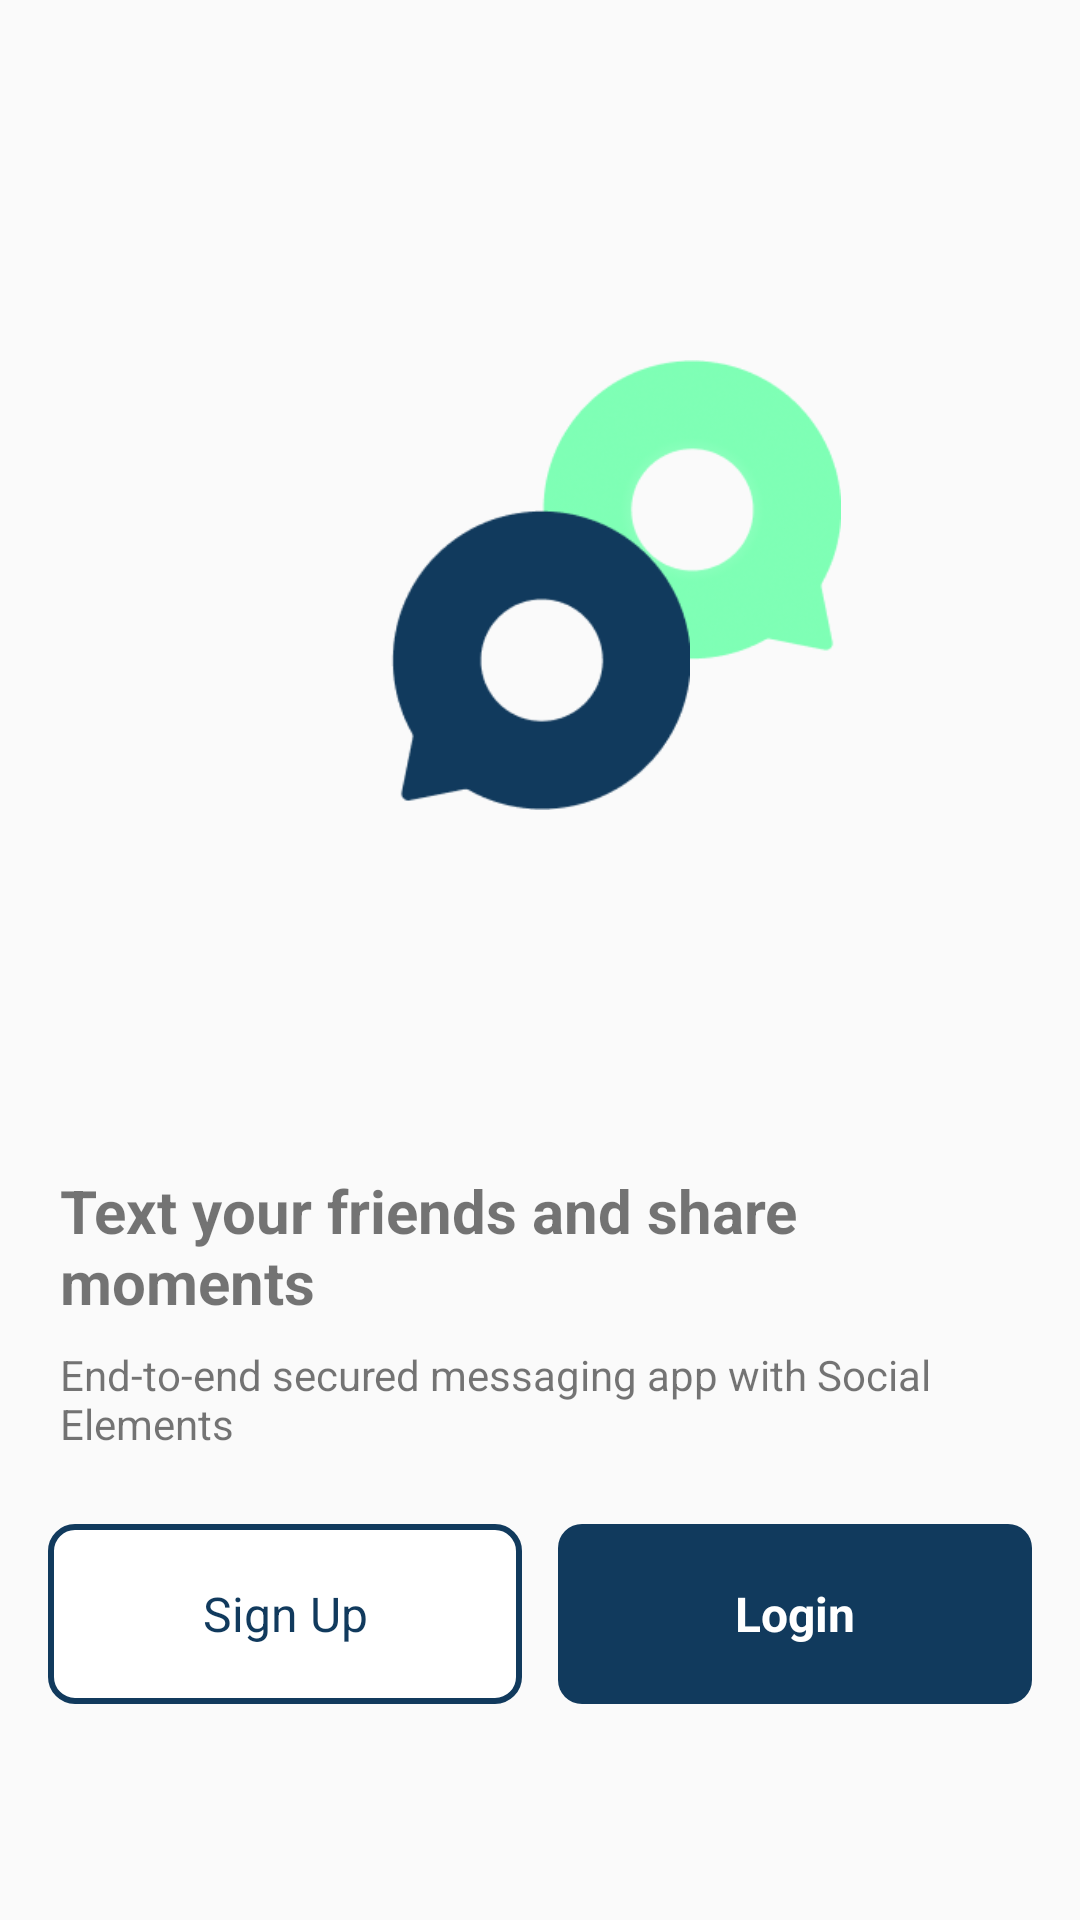

Here is an Android app screen rendered from its layout file. Give the layout XML and the strings, colors and styles it references.
<!-- AndroidManifest.xml: application theme Theme.WeChat -->
<!-- res/layout/activity_welcome.xml -->
<?xml version="1.0" encoding="utf-8"?>
<androidx.coordinatorlayout.widget.CoordinatorLayout xmlns:android="http://schemas.android.com/apk/res/android"
    xmlns:app="http://schemas.android.com/apk/res-auto"
    xmlns:tools="http://schemas.android.com/tools"
    android:layout_width="match_parent"
    android:layout_height="match_parent"
    tools:context=".activities.WelcomeActivity">
    <RelativeLayout
        android:layout_width="match_parent"
        android:layout_height="match_parent">

        <androidx.appcompat.widget.AppCompatImageView
            android:id="@+id/ivWelcomeImage2"
            android:layout_width="100dp"
            android:layout_height="100dp"
            android:layout_above="@id/tvWelcomeLabel1"

            android:layout_centerInParent="true"
            android:layout_marginStart="-50dp"
            android:layout_marginBottom="150dp"
            android:layout_toEndOf="@id/ivWelcomeImage"
            app:srcCompat="@mipmap/img" />

        <androidx.appcompat.widget.AppCompatImageView
            android:id="@+id/ivWelcomeImage"
            android:layout_width="100dp"
            android:layout_height="100dp"
            android:layout_above="@id/tvWelcomeLabel1"

            android:layout_centerInParent="true"
            android:layout_marginStart="@dimen/margin_xxlarge"
            android:layout_marginBottom="100dp"
            app:srcCompat="@mipmap/img_1" />

        <TextView
            android:id="@+id/tvWelcomeLabel1"
            android:layout_width="match_parent"
            android:layout_height="wrap_content"
            android:layout_above="@id/tvWelcomeLabel2"
            android:layout_marginStart="@dimen/margin_medium_3"
            android:layout_marginTop="@dimen/margin_medium_3"
            android:layout_marginEnd="@dimen/margin_medium_2"
            android:layout_marginBottom="@dimen/margin_medium"
            android:text="Text your friends and share moments"
            android:textSize="@dimen/text_regular_3x"
            android:textStyle="bold" />

        <TextView
            android:id="@+id/tvWelcomeLabel2"
            android:layout_width="match_parent"
            android:layout_height="wrap_content"
            android:layout_above="@id/llLoginSignUP"
            android:layout_marginStart="@dimen/margin_medium_3"
            android:layout_marginEnd="@dimen/margin_medium_3"
            android:layout_marginBottom="@dimen/margin_large"
            android:text="End-to-end secured messaging app with Social Elements"
            android:textSize="@dimen/text_regular" />

        <LinearLayout
            android:id="@+id/llLoginSignUP"
            android:layout_width="match_parent"
            android:layout_height="wrap_content"
            android:layout_alignParentBottom="true"
            android:layout_marginStart="@dimen/margin_medium_2"
            android:layout_marginEnd="@dimen/margin_medium_2"
            android:layout_marginBottom="72dp"
            android:weightSum="2">

            <androidx.appcompat.widget.AppCompatTextView
                android:id="@+id/btnSignUpWelcome"
                android:layout_width="0dp"
                android:layout_height="60dp"
                android:layout_weight="1"
                android:background="@drawable/background_signup_button"
                android:gravity="center"
                android:text="Sign Up"
                android:textColor="@color/colorAccent"
                android:textSize="@dimen/text_regular_2x" />

            <androidx.appcompat.widget.AppCompatTextView
                android:id="@+id/btnLoginWelcome"
                android:layout_width="0dp"
                android:layout_height="60dp"
                android:layout_marginStart="@dimen/margin_card_medium_2"
                android:layout_weight="1"
                android:background="@drawable/background_login_button"
                android:gravity="center"
                android:text="Login"
                android:textColor="@color/white"
                android:textSize="@dimen/text_regular_2x"
                android:textStyle="bold" />

        </LinearLayout>
    </RelativeLayout>

</androidx.coordinatorlayout.widget.CoordinatorLayout>
<!-- resources referenced by this layout -->
<resources>
  <color name="colorAccent">#113A5D</color>
  <color name="white">#FFFFFFFF</color>
  <dimen name="margin_card_medium_2">12dp</dimen>
  <dimen name="margin_large">24dp</dimen>
  <dimen name="margin_medium">8dp</dimen>
  <dimen name="margin_medium_2">16dp</dimen>
  <dimen name="margin_medium_3">20dp</dimen>
  <dimen name="margin_xxlarge">48dp</dimen>
  <dimen name="text_regular">14sp</dimen>
  <dimen name="text_regular_2x">16sp</dimen>
  <dimen name="text_regular_3x">20sp</dimen>
  <!-- drawable background_login_button (drawable) -->
  <?xml version="1.0" encoding="utf-8"?>
  <shape xmlns:android="http://schemas.android.com/apk/res/android">
      <solid android:color="@color/colorAccent" />
      <corners android:radius="@dimen/margin_medium">
  
      </corners>
  
  </shape>
  <!-- drawable background_signup_button (drawable) -->
  <?xml version="1.0" encoding="utf-8"?>
  <shape xmlns:android="http://schemas.android.com/apk/res/android">
      <solid android:color="@color/white" />
      <corners android:radius="@dimen/margin_medium">
  
  
      </corners>
      <stroke android:width="2dp" android:color="@color/colorAccent"/>
  
  </shape>
  <!-- mipmap img: png bitmap (mipmap-xxxhdpi, 17829 bytes) -->
  <!-- mipmap img_1: png bitmap (mipmap-xxxhdpi, 2815 bytes) -->
  <style name="Theme.WeChat" parent="Theme.AppCompat.Light.NoActionBar">
          <item name="colorPrimary">@color/bg_one</item>
          <item name="colorPrimaryVariant">@color/purple_700</item>
          <item name="colorOnPrimary">@color/colorAccent</item>
          
          <item name="colorSecondary">#9C27B0</item>
          <item name="colorSecondaryVariant">@color/teal_700</item>
          <item name="colorOnSecondary">@color/black</item>
          
          <item name="android:statusBarColor">?attr/colorPrimaryVariant</item>
          
      </style>
  <color name="bg_one">#00BCD4</color>
  <color name="purple_700">#FF3700B3</color>
  <color name="teal_700">#FF018786</color>
  <color name="black">#FF000000</color>
</resources>
